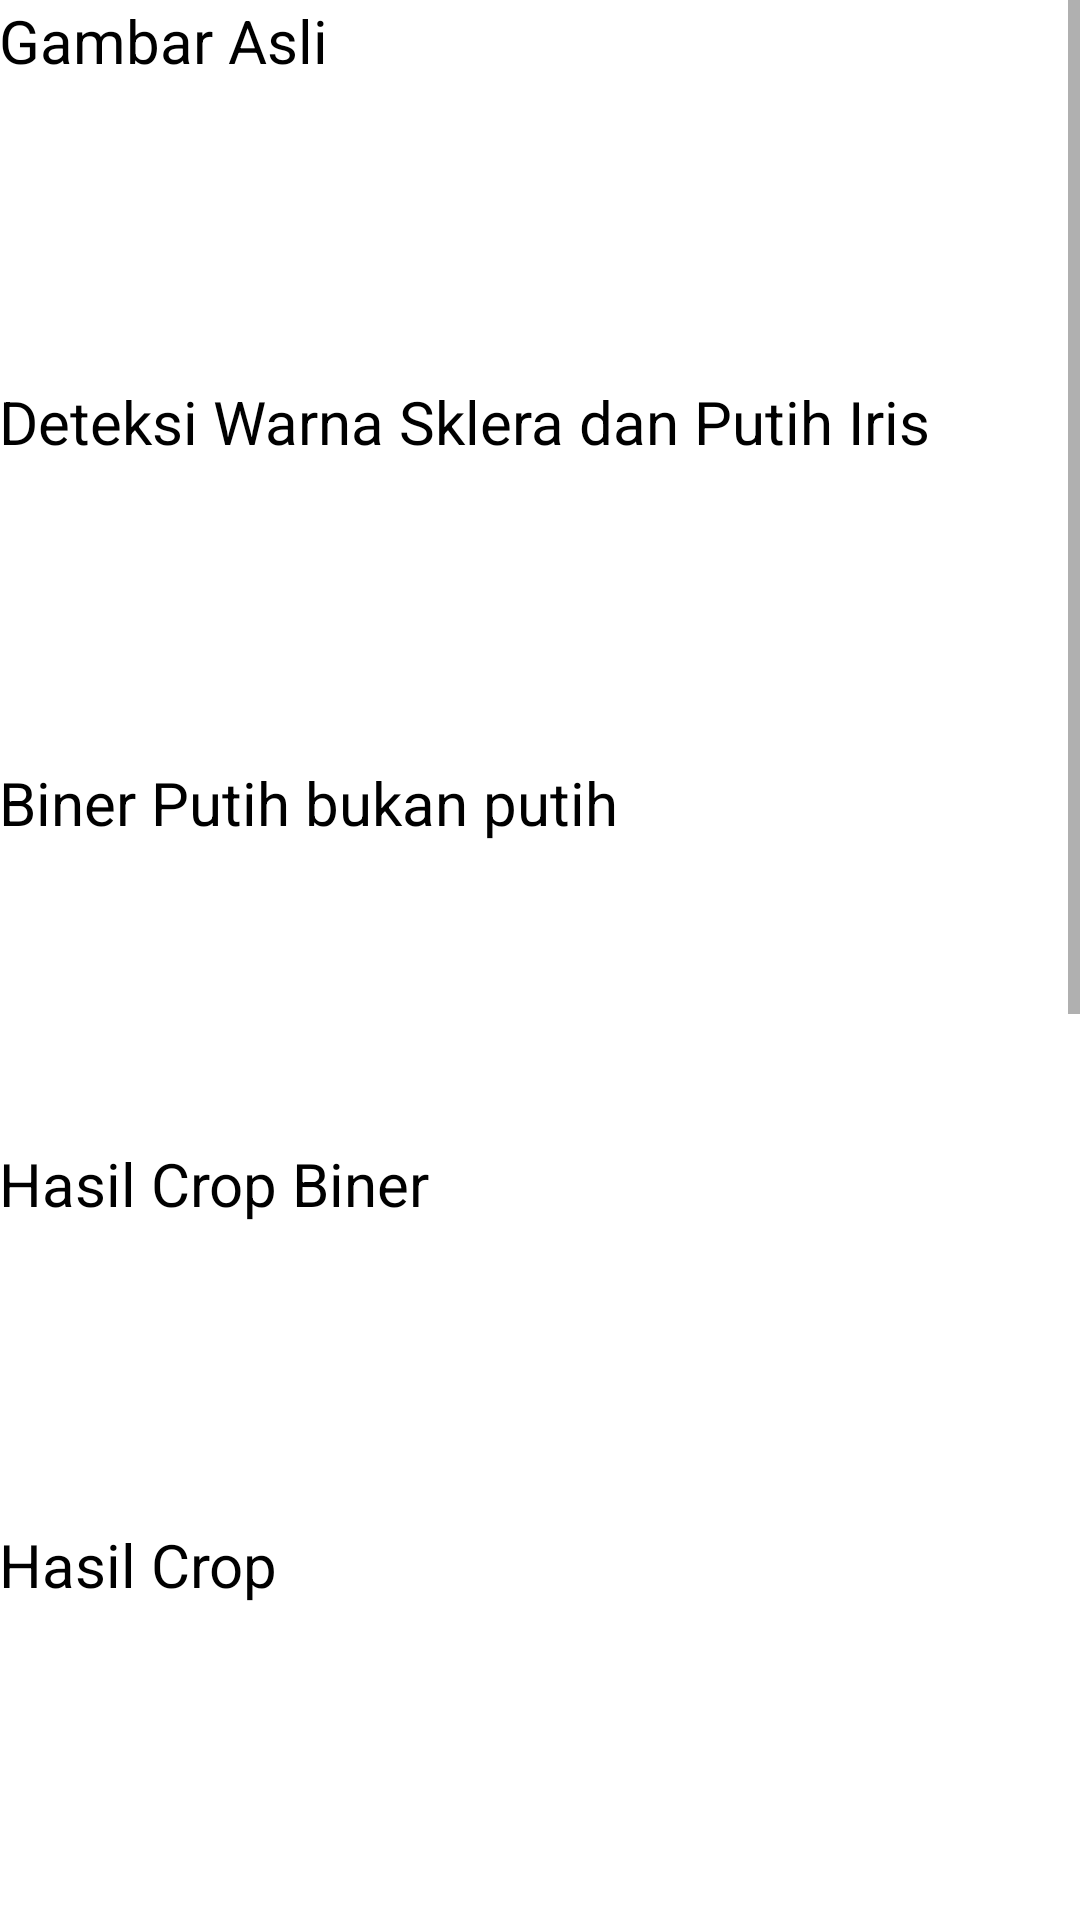

Reconstruct the res/layout file that produces this screen, plus the resources it refers to.
<!-- AndroidManifest.xml: application theme AppTheme -->
<!-- res/layout/content_proses.xml -->
<?xml version="1.0" encoding="utf-8"?>
<ScrollView xmlns:android="http://schemas.android.com/apk/res/android"
    android:layout_width="match_parent"
    android:layout_height="match_parent"
    android:fillViewport="true">

    <RelativeLayout xmlns:android="http://schemas.android.com/apk/res/android"
        xmlns:app="http://schemas.android.com/apk/res-auto"
        xmlns:tools="http://schemas.android.com/tools"
        android:layout_width="match_parent"
        android:layout_height="match_parent"
        android:background="#FFFFFF"
        android:gravity="center"
        android:paddingBottom="@dimen/activity_vertical_margin"
        android:paddingLeft="@dimen/activity_horizontal_margin"
        android:paddingRight="@dimen/activity_horizontal_margin"
        app:layout_behavior="@string/appbar_scrolling_view_behavior"
        tools:context="com.it.febrianadk.iris.ProcessActivity"
        tools:showIn="@layout/activity_proses">

        <TextView
            android:id="@+id/textView5"
            android:layout_width="wrap_content"
            android:layout_height="wrap_content"
            android:layout_alignParentStart="true"
            android:layout_alignParentTop="true"
            android:text="Gambar Asli"
            android:textColor="#000000"
            android:textSize="20dp" />

        <ImageView
            android:id="@+id/gambarasli"
            android:layout_width="100dp"
            android:layout_height="100dp"
            android:layout_alignParentStart="true"
            android:layout_below="@+id/textView5"
            />

        <TextView
            android:id="@+id/textView17"
            android:layout_width="wrap_content"
            android:layout_height="wrap_content"
            android:layout_alignParentStart="true"
            android:layout_below="@+id/gambarasli"
            android:text="Deteksi Warna Sklera dan Putih Iris"
            android:textColor="#000000"
            android:textSize="20dp" />

        <ImageView
            android:id="@+id/ivDeteksiWarnaSklera"
            android:layout_width="100dp"
            android:layout_height="100dp"
            android:layout_alignParentStart="true"
            android:layout_below="@+id/textView17" />

        <TextView
            android:id="@+id/textView6"
            android:layout_width="wrap_content"
            android:layout_height="wrap_content"
            android:layout_alignParentStart="true"
            android:layout_below="@+id/ivDeteksiWarnaSklera"
            android:text="Biner Putih bukan putih"
            android:textColor="#000000"
            android:textSize="20dp" />

        <ImageView
            android:id="@+id/ivPutih"
            android:layout_width="100dp"
            android:layout_height="100dp"
            android:layout_alignParentStart="true"
            android:layout_below="@+id/textView6" />

        <TextView
            android:id="@+id/textView18"
            android:layout_width="wrap_content"
            android:layout_height="wrap_content"
            android:layout_alignParentStart="true"
            android:layout_below="@+id/ivPutih"
            android:text="Hasil Crop Biner"
            android:textColor="#000000"
            android:textSize="20dp" />

        <ImageView
            android:id="@+id/ivCropBiner"
            android:layout_width="100dp"
            android:layout_height="100dp"
            android:layout_alignParentStart="true"
            android:layout_below="@+id/textView18" />

        <TextView
            android:id="@+id/textView7"
            android:layout_width="wrap_content"
            android:layout_height="wrap_content"
            android:layout_alignParentStart="true"
            android:layout_below="@+id/ivCropBiner"
            android:text="Hasil Crop"
            android:textColor="#000000"
            android:textSize="20dp" />

        <ImageView
            android:id="@+id/ivCrop"
            android:layout_width="100dp"
            android:layout_height="100dp"
            android:layout_alignParentStart="true"
            android:layout_below="@+id/textView7" />

        <TextView
            android:id="@+id/textView8"
            android:layout_width="wrap_content"
            android:layout_height="wrap_content"
            android:layout_alignParentStart="true"
            android:layout_below="@+id/ivCrop"
            android:text="Ditambah Lingkaran"
            android:textColor="#FFFFFF"
            android:textSize="20dp" />

        <ImageView
            android:id="@+id/ivCropPlusLingkaran"
            android:layout_width="100dp"
            android:layout_height="100dp"
            android:layout_alignParentStart="true"
            android:layout_below="@+id/textView8" />

        <TextView
            android:id="@+id/textView9"
            android:layout_width="wrap_content"
            android:layout_height="wrap_content"
            android:layout_alignParentStart="true"
            android:layout_below="@+id/ivCrop"
            android:text="Lingkaran Luar"
            android:textColor="#000000"
            android:textSize="20dp" />

        <ImageView
            android:id="@+id/ivLingkarHitamLuar"
            android:layout_width="100dp"
            android:layout_height="100dp"
            android:layout_alignParentLeft="true"
            android:layout_alignParentStart="true"
            android:layout_below="@+id/textView9" />

        <TextView
            android:id="@+id/textView10"
            android:layout_width="wrap_content"
            android:layout_height="wrap_content"
            android:layout_alignParentStart="true"
            android:layout_below="@+id/ivLingkarHitamLuar"
            android:text="Normalisasi"
            android:textColor="#000000"
            android:textSize="20dp" />

        <ImageView
            android:id="@+id/ivNormalisasi"
            android:layout_width="200dp"
            android:layout_height="100dp"
            android:layout_alignParentLeft="true"
            android:layout_alignParentStart="true"
            android:layout_below="@+id/textView10" />

        <TextView
            android:id="@+id/textView11"
            android:layout_width="wrap_content"
            android:layout_height="wrap_content"
            android:layout_alignParentStart="true"
            android:layout_below="@+id/ivNormalisasi"
            android:text="33%"
            android:textColor="#000000"
            android:textSize="20dp" />

        <ImageView
            android:id="@+id/ivNormalisasiCrop"
            android:layout_width="200dp"
            android:layout_height="60dp"
            android:layout_alignParentLeft="true"
            android:layout_alignParentStart="true"
            android:layout_below="@+id/textView11" />

        <TextView
            android:id="@+id/textView12"
            android:layout_width="wrap_content"
            android:layout_height="wrap_content"
            android:layout_alignParentStart="true"
            android:layout_below="@+id/ivNormalisasiCrop"
            android:text="Color detection"
            android:textColor="#000000"
            android:textSize="20dp" />

        <ImageView
            android:id="@+id/ivColorDetection"
            android:layout_width="200dp"
            android:layout_height="60dp"
            android:layout_alignParentLeft="true"
            android:layout_alignParentStart="true"
            android:layout_below="@+id/textView12" />

        <TextView
            android:id="@+id/textView13"
            android:layout_width="wrap_content"
            android:layout_height="wrap_content"
            android:layout_alignParentStart="true"
            android:layout_below="@+id/ivColorDetection"
            android:textColor="#000000"
            android:textSize="20dp" />

        <TextView
            android:id="@+id/tvJumlahPutih"
            android:layout_width="wrap_content"
            android:layout_height="wrap_content"
            android:layout_below="@+id/ivColorDetection"
            android:layout_toEndOf="@+id/textView13"
            android:text=""
            android:textColor="#000000"
            android:textSize="20dp" />

        <TextView
            android:id="@+id/tvJumlahPutihTotal"
            android:layout_width="wrap_content"
            android:layout_height="wrap_content"
            android:layout_below="@+id/textView13"
            android:layout_toEndOf="@+id/textView13"
            android:text=" "
            android:textColor="#B3EEF9"
            android:textSize="20dp" />


        <TextView

            android:id="@+id/tv_Result_Kolesterol"
            android:layout_width="wrap_content"
            android:layout_height="wrap_content"
            android:layout_below="@+id/tvJumlahPutihTotal"
            android:layout_toEndOf="@+id/tvJumlahPutihTotal"
            android:text=" "
            android:textColor="#000000"
            android:textSize="20dp" />

        <LinearLayout
            android:id="@+id/button_proses1"
            android:layout_width="match_parent"
            android:layout_height="wrap_content"
            android:layout_alignParentBottom="true"
            android:layout_below="@id/tv_Result_Kolesterol"
            android:layout_marginTop="20dp"
            android:orientation="horizontal">

            <Button
                android:id="@+id/buttonBackprocess"
                android:layout_width="wrap_content"
                android:layout_height="wrap_content"
                android:layout_gravity="center_vertical"
                android:layout_marginRight="25sp"
                android:layout_weight="0.97"
                android:background="#303F9F"
                android:text="Back"
                android:textColor="#fff" />

            <Button
                android:id="@+id/buttonNextprocess"
                android:layout_width="wrap_content"
                android:layout_height="wrap_content"
                android:layout_gravity="center_vertical"
                android:layout_weight="1"
                android:background="#303F9F"
                android:text="Next"
                android:textColor="#fff" />

        </LinearLayout>

    </RelativeLayout>
</ScrollView>
<!-- res/layout/activity_proses.xml (included above) -->
<?xml version="1.0" encoding="utf-8"?>
<android.support.design.widget.CoordinatorLayout
    xmlns:android="http://schemas.android.com/apk/res/android"
    xmlns:app="http://schemas.android.com/apk/res-auto"
    xmlns:tools="http://schemas.android.com/tools"
    android:layout_width="match_parent"
    android:layout_height="match_parent"
    android:background="#FFFFFF"
    android:fitsSystemWindows="true"
    tools:context="com.it.febrianadk.camera.ProsesActivity">

    <android.support.design.widget.AppBarLayout
        android:layout_width="match_parent"
        android:layout_height="40dp"
        android:theme="@style/AppTheme.AppBarOverlay">

            <TextView
                android:id="@+id/toolbar_title"
                style="@style/TextAppearance.AppCompat.Widget.ActionBar.Title"
                android:layout_width="wrap_content"
                android:layout_height="wrap_content"
                android:layout_gravity="left"
                android:layout_marginTop="5dp"
                android:paddingStart="10dp"
                android:text="Cholesterol Ring Zone"/>

    </android.support.design.widget.AppBarLayout>

    <include layout="@layout/content_proses"
        android:layout_width="match_parent"
        android:layout_height="match_parent"
        android:layout_marginTop="?attr/actionBarSize"/>

</android.support.design.widget.CoordinatorLayout>
<!-- resources referenced by this layout -->
<resources>
  <style name="AppTheme.AppBarOverlay" parent="ThemeOverlay.AppCompat.Dark.ActionBar" />
  <style name="AppTheme" parent="Base.Theme.AppCompat.Light.DarkActionBar">
          
          <item name="colorPrimary">@color/colorPrimary</item>
  
          <item name="colorPrimaryDark">@color/colorPrimaryDark</item>
          <item name="colorAccent">@color/colorAccent</item>
      </style>
  <!-- not gathered from this repository: default colours our renderer supplied (Android Studio template values) -->
  <color name="colorPrimary">#FF6200EE</color>
  <color name="colorPrimaryDark">#FF3700B3</color>
  <color name="colorAccent">#FF03DAC5</color>
</resources>
